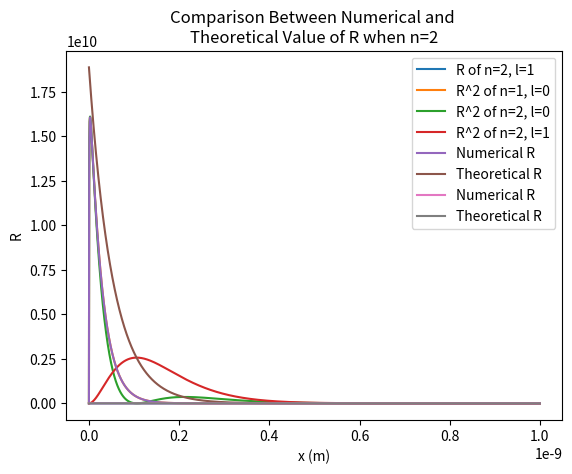

Write the Python code that produced this figure.
import matplotlib.pyplot as plt
import scipy.constants as pc
import numpy as np

'''
This program can calculate the eigen energy of hydrogen atom with given n and l,
it can also plot the R and R^2 function

pseudo code:
-Write out the potential function
-write out a function f that is able to return the derivative of the pair of ODEs
-Use 4th order Runge-Kutta method to get R value in a given x range
-Use secant method to get the eigen energy and R function
-normalized R function using Simpson's rule
-make plots
'''

e = pc.e  # electron charge
a = 5e-11  # in m
hbar = pc.hbar
m = pc.electron_mass  # electron mass in kg
h = 0.002*a  # step size
x_0 = h  # initial value of x
x_f = 20*a  # final value of x
l = 0  # order
N = int((x_f-x_0)//h)  # number of steps


def psi(E):
    """
    This function uses 4th order Runge-Kutta to calculate value of R for a given
    range of x.
    :param E: energy
    :return: the R function
    """
    def f(r, x):
        '''
        :param r: it contains value of R and S
        :param x: position
        :return: derivative of R and S
        '''

        def V(x):
            # potential function
            return -(e**2)/(4*pc.pi*pc.epsilon_0*x)

        R = r[0]
        S = r[1]
        f_R = S
        f_S = (l*(l+1)*R+2*m*x**2/hbar**2*(V(x)-E)*R-2*x*S)/x**2
        return np.array([f_R, f_S], float)

    r = np.array([0, 1] ,float) # r is the value of R and S
    R_function = []
    for x in np.arange(x_0, x_f, h):
        # 4th order Runge-Kutta method
        R_function.append(r[0])
        k1 = h * f(r, x)
        k2 = h * f(r + 0.5 * k1, x + 0.5 * h)
        k3 = h * f(r + 0.5 * k2, x + 0.5 * h)
        k4 = h * f(r + k3, x + h)
        r += (k1 + 2 * k2 + 2 * k3 + k4) / 6

    return np.array(R_function, float)


def secant(E1, E2):
    '''
    :param E1: energy 1
    :param E2: energy 2
    :return: eigen energy and normalized R function
    '''
    target_accuracy = e / 100000  # Used to check if the function converges
    R = psi(E1)
    psi2 = R[- 1]
    while abs(E1 - E2) > target_accuracy:
        # secant method
        R = psi(E2)
        psi1, psi2 = psi2, R[- 1]
        E1, E2 = E2, E2 - psi2 * (E2 - E1) / (psi2 - psi1)
    # Normalizing using Simpson's rule
    R_square = R * R
    integral = h / 3 *(R_square[0] + R_square[N//2 - 1] + \
            4 * sum(R_square[1 : N//2 : 2]) + 2 * sum(R_square[0 : N//2 + 1 : 2]) )

    return E2 / e, R/np.sqrt(2*integral)


a_0 = 0.0529*10**(-9)  # in m
def r_1(x):
    # theoretical function for R when n=1
    return np.e**(-x/a_0)/a_0

def r_2(x):
    # theoretical function for R when n=2
    return (2-x/a_0)*np.e**(-x/(2*a_0))/(10**10*np.sqrt(8)*a_0**1.5)

E1, psi1 = secant(-15*e, -13*e)
E2, psi2 = secant(-15*e/4, -13*e/4)
print('E_1 = ', E1, 'eV')
print('E_2 = ', E2, 'eV')

# graphing
xpoints = np.arange(x_0, x_f, h)

# plt.plot(xpoints, psi1, label='R of n=1, l=0')
# plt.plot(xpoints, psi2, label='R of n=2, l=0')
l = 1

E, psi3 = secant(-15*e/4, -13*e/4)
plt.plot(xpoints, psi3, label='R of n=2, l=1')
print(print('E = ', E, 'eV'))

plt.xlabel('x (m)')
plt.title('Normalized R Function of Hydrogen Atom')
plt.ylabel('R')
plt.legend()
plt.show()



plt.plot(xpoints, psi1**2, label='R^2 of n=1, l=0')
plt.plot(xpoints, psi2**2, label='R^2 of n=2, l=0')
plt.plot(xpoints, psi3**2, label='R^2 of n=2, l=1')
plt.xlabel('x (m)')
plt.title('Normalized R^2 Function of Hydrogen Atom')
plt.ylabel('R^2')
plt.legend()
plt.show()


plt.plot(xpoints, psi1**2, label='Numerical R')
plt.plot(xpoints, [r_1(i) for i in xpoints], label='Theoretical R')
plt.xlabel('x (m)')
plt.title('Comparison Between Numerical and \n'
          'Theoretical Value of R when n=1')
plt.ylabel('R')
plt.legend()
plt.show()


plt.plot(xpoints, psi2, label='Numerical R')
plt.plot(xpoints, [r_2(i) for i in xpoints], label='Theoretical R')
plt.xlabel('x (m)')
plt.title('Comparison Between Numerical and \n'
          'Theoretical Value of R when n=2')
plt.ylabel('R')
plt.legend()
plt.show()
